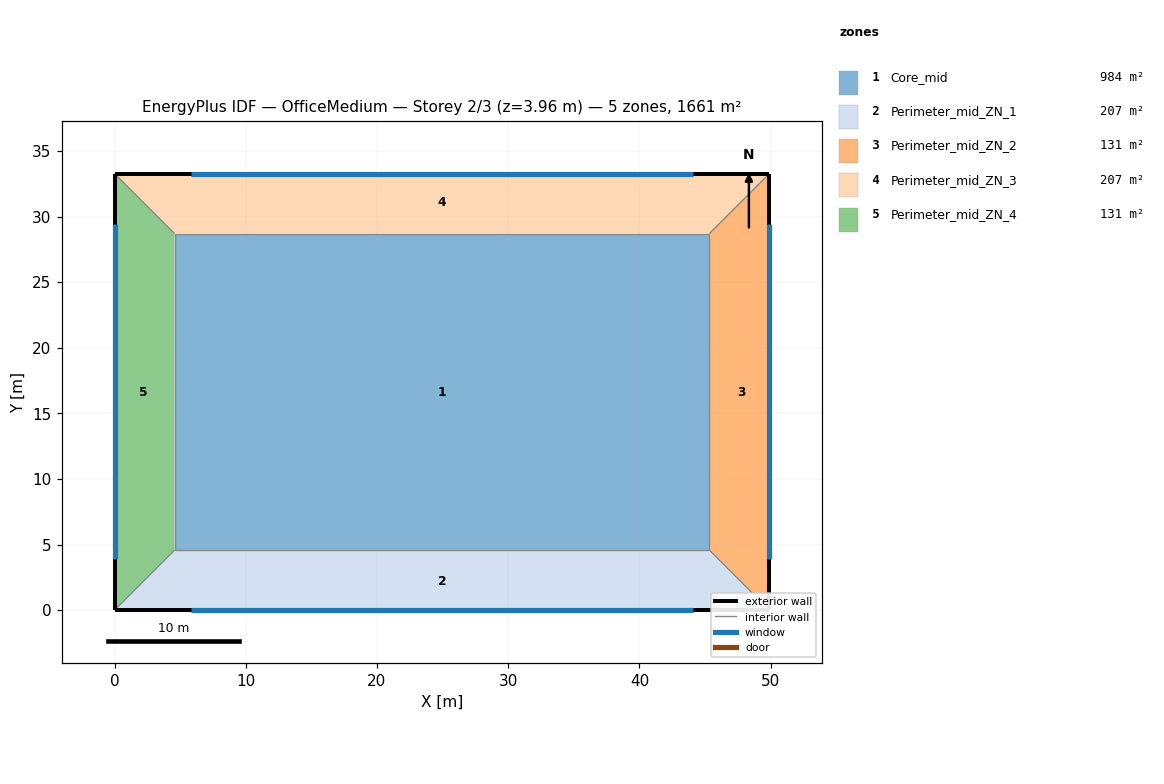
=== STOREY PLAN SPEC (per zone: floor XY polygon, exterior-wall plan segments, windows/doors) ===
zone 1: Core_mid  (983.5 m²)
  floor: (45.34, 28.70) (45.34, 4.57) (4.57, 4.57) (4.57, 28.70)
  interior walls: 4
zone 2: Perimeter_mid_ZN_1  (207.3 m²)
  floor: (0.00, 0.00) (4.57, 4.57) (45.34, 4.57) (49.91, 0.00)
  exterior wall: (0.00, 0.00) – (49.91, 0.00)  [49.9 m]
    window: (5.82, 0.00) – (44.09, 0.00)  [38.4 m²]
  interior walls: 1
zone 3: Perimeter_mid_ZN_2  (131.3 m²)
  floor: (49.91, 0.00) (45.34, 4.57) (45.34, 28.70) (49.91, 33.27)
  exterior wall: (49.91, 0.00) – (49.91, 33.27)  [33.3 m]
    window: (49.91, 3.88) – (49.91, 29.40)  [25.6 m²]
  interior walls: 1
zone 4: Perimeter_mid_ZN_3  (207.3 m²)
  floor: (49.91, 33.27) (45.34, 28.70) (4.57, 28.70) (0.00, 33.27)
  exterior wall: (49.91, 33.27) – (0.00, 33.27)  [49.9 m]
    window: (44.09, 33.27) – (5.82, 33.27)  [38.4 m²]
  interior walls: 1
zone 5: Perimeter_mid_ZN_4  (131.3 m²)
  floor: (0.00, 33.27) (4.57, 28.70) (4.57, 4.57) (0.00, 0.00)
  exterior wall: (0.00, 33.27) – (0.00, 0.00)  [33.3 m]
    window: (0.00, 29.40) – (0.00, 3.88)  [25.6 m²]
  interior walls: 1

=== DERIVED (storey summary) ===
Building: OfficeMedium
Storey: 2 of 3  (floor level z = 3.96 m)
Storey gross floor area: 1660.7 m²
Zones on this storey: 5
  - Core_mid: floor 983.5 m²
  - Perimeter_mid_ZN_1: floor 207.3 m²; exterior wall 49.9 m (136.9 m²); 1 window(s) 38.4 m²; WWR 28.0%
  - Perimeter_mid_ZN_2: floor 131.3 m²; exterior wall 33.3 m (91.3 m²); 1 window(s) 25.6 m²; WWR 28.0%
  - Perimeter_mid_ZN_3: floor 207.3 m²; exterior wall 49.9 m (136.9 m²); 1 window(s) 38.4 m²; WWR 28.0%
  - Perimeter_mid_ZN_4: floor 131.3 m²; exterior wall 33.3 m (91.3 m²); 1 window(s) 25.6 m²; WWR 28.0%
Zone adjacency: (none detected)